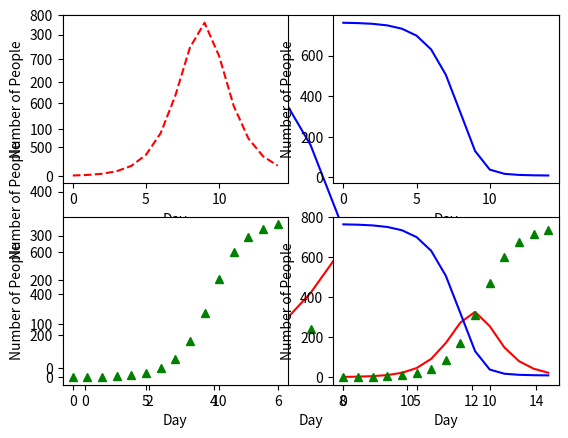

Generate this figure with matplotlib:
#resultarray,
# Student Name: <your name>
# Student ID  : <your ID>
#
# test2a.py: Simulate spread of disease through a population 
#            using SIR model 
# 
# Based on SIR model:
#    Shiflet&Shiflet Module 4.3 Modeling the Spread of SARS
#    and https://www.youtube.com/watch?v=k6nLfCbAzgo
#

import matplotlib.pyplot as plt
import numpy as np

Scur = 762   # number of people susceptible
Icur = 1     # number of people infected
Rcur = 0     # number of people recovered

trans_cost = 0.00218   # infectiousness of disease r = kb/N
recov_rate = 0.5        # recovery rate a = 1/(# days infected)
simlength = 14          # number of days in simulati

resultarray = np.zeros((simlength+1,3)) # using floats as % of popn
resultarray[0,:] = Scur, Icur, Rcur     # record initial values

for i in range(1, simlength+2):
	new_infected = trans_cost * Scur * Icur   # = rSI
	new_recovered = recov_rate * Icur          # = aI

	Scur = Scur - new_infected
	Icur = Icur + new_infected - new_recovered
	Rcur = Rcur + new_recovered

	resultarray[i:] = Scur, Icur, Rcur

plt.figure("SIR Model r = <rvalue>, a = <avalue>")
plt.xlabel("Day")
plt.ylabel("Number of People")
plt.plot(resultarray[:,0], 'b', resultarray[:,1], 'r-', resultarray[:,2], 'g^')

plt.savefig('graph1.png')
plt.show()



plt.subplot(221)
plt.plot(resultarray[:,1], 'r--') 
plt.xlabel("Day")
plt.ylabel("Number of People")

plt.subplot(222)
plt.plot(resultarray[:,0], 'b')
plt.xlabel("Day")
plt.ylabel("Number of People")

plt.subplot(223)
plt.plot(resultarray[:,2], 'g^')
plt.xlabel("Day")
plt.ylabel("Number of People")


plt.subplot(224)
plt.plot(resultarray[:,1], 'r-', resultarray[:,0], 'b', resultarray[:,2], 'g^')
plt.xlabel("Day")
plt.ylabel("Number of People")

plt.savefig('graph2.png')
plt.show()

